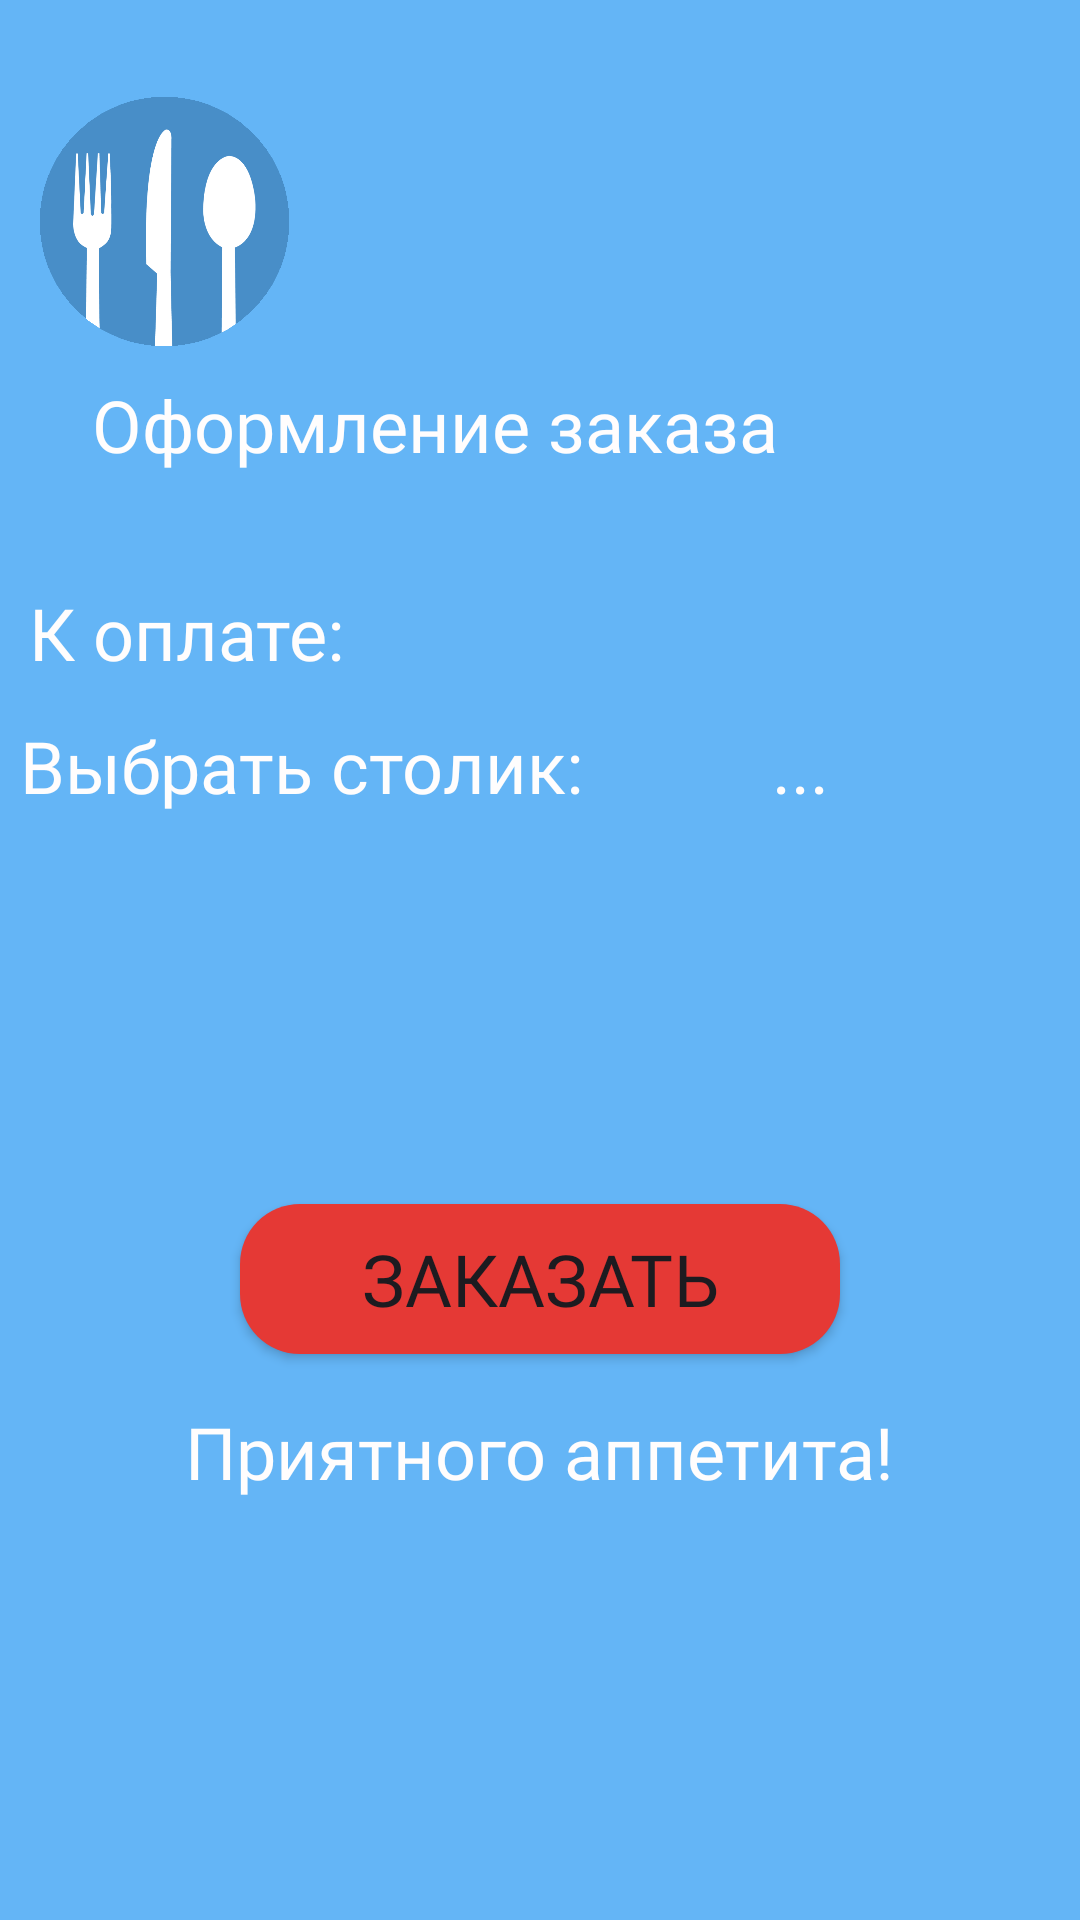

The Android layout XML behind this screen, and the referenced resources:
<!-- AndroidManifest.xml: application theme Theme.Stolovaya -->
<!-- res/layout/activity_main_oformlenie.xml -->
<?xml version="1.0" encoding="utf-8"?>
<androidx.constraintlayout.widget.ConstraintLayout xmlns:android="http://schemas.android.com/apk/res/android"
    xmlns:app="http://schemas.android.com/apk/res-auto"
    xmlns:tools="http://schemas.android.com/tools"
    android:id="@+id/main"
    android:layout_width="match_parent"
    android:layout_height="match_parent"
    android:background="#64B5F6"
    tools:context=".MainActivity_Oformlenie">


    <TextView
        android:id="@+id/textView22"
        android:layout_width="60dp"
        android:layout_height="32dp"
        android:layout_x="21dp"
        android:layout_y="283dp"
        android:clickable="true"
        android:contextClickable="true"
        android:cursorVisible="true"
        android:fontFamily="@font/montserrat_medium"
        android:gravity="left|center_vertical"
        android:text="..."
        android:textAlignment="center"
        android:textColor="#FFFDFD"
        android:textSize="24sp"
        app:layout_constraintBottom_toBottomOf="parent"
        app:layout_constraintEnd_toEndOf="parent"
        app:layout_constraintHorizontal_bias="0.0"
        app:layout_constraintStart_toEndOf="@+id/textView16"
        app:layout_constraintTop_toTopOf="parent"
        app:layout_constraintVertical_bias="0.393"
        tools:ignore="TouchTargetSizeCheck" />

    <TextView
        android:id="@+id/textView17"
        android:layout_width="300dp"
        android:layout_height="32dp"
        android:layout_x="21dp"
        android:layout_y="283dp"
        android:clickable="true"
        android:contextClickable="true"
        android:cursorVisible="true"
        android:fontFamily="@font/montserrat_medium"
        android:gravity="center_vertical|left"
        android:text="Приятного аппетита!"
        android:textAlignment="center"
        android:textColor="#FFFDFD"
        android:textSize="24sp"
        app:layout_constraintBottom_toBottomOf="parent"
        app:layout_constraintEnd_toEndOf="parent"
        app:layout_constraintHorizontal_bias="0.496"
        app:layout_constraintStart_toStartOf="parent"
        app:layout_constraintTop_toTopOf="parent"
        app:layout_constraintVertical_bias="0.769"
        tools:ignore="TouchTargetSizeCheck" />

    <Button
        android:id="@+id/saveButton3"
        android:layout_width="200dp"
        android:layout_height="50dp"
        android:layout_x="201dp"
        android:layout_y="77dp"
        android:background="@drawable/ripple_effect_btn_round"
        android:fontFamily="@font/montserrat_medium"
        android:text="Заказать"
        android:textAlignment="center"
        android:textSize="24sp"
        app:backgroundTint="@null"
        app:layout_constraintBottom_toBottomOf="parent"
        app:layout_constraintEnd_toEndOf="parent"
        app:layout_constraintHorizontal_bias="0.5"
        app:layout_constraintStart_toStartOf="parent"
        app:layout_constraintTop_toTopOf="parent"
        app:layout_constraintVertical_bias="0.680" />

    <TextView
        android:id="@+id/textView16"
        android:layout_width="230dp"
        android:layout_height="32dp"
        android:layout_x="21dp"
        android:layout_y="283dp"
        android:clickable="true"
        android:contextClickable="true"
        android:cursorVisible="true"
        android:fontFamily="@font/montserrat_medium"
        android:gravity="center_vertical|left"
        android:text="Выбрать столик:"
        android:textAlignment="textStart"
        android:textColor="#FFFDFD"
        android:textSize="24sp"
        app:layout_constraintBottom_toBottomOf="parent"
        app:layout_constraintEnd_toEndOf="parent"
        app:layout_constraintHorizontal_bias="0.050"
        app:layout_constraintStart_toStartOf="parent"
        app:layout_constraintTop_toTopOf="parent"
        app:layout_constraintVertical_bias="0.393"
        tools:ignore="TouchTargetSizeCheck" />

    <TextView
        android:id="@+id/textView15"
        android:layout_width="170dp"
        android:layout_height="32dp"
        android:layout_x="21dp"
        android:layout_y="283dp"
        android:clickable="true"
        android:contextClickable="true"
        android:cursorVisible="true"
        android:fontFamily="@font/montserrat_medium"
        android:gravity="center_vertical|left"
        android:text="К оплате:"
        android:textAlignment="textStart"
        android:textColor="#FFFDFD"
        android:textSize="24sp"
        app:layout_constraintBottom_toBottomOf="parent"
        app:layout_constraintEnd_toEndOf="parent"
        app:layout_constraintHorizontal_bias="0.050"
        app:layout_constraintStart_toStartOf="parent"
        app:layout_constraintTop_toTopOf="parent"
        app:layout_constraintVertical_bias="0.320"
        tools:ignore="TouchTargetSizeCheck" />

    <TextView
        android:id="@+id/textView14"
        android:layout_width="124dp"
        android:layout_height="32dp"
        android:layout_x="21dp"
        android:layout_y="283dp"
        android:clickable="true"
        android:contextClickable="true"
        android:cursorVisible="true"
        android:fontFamily="@font/montserrat_medium"
        android:gravity="center_vertical|left"
        android:textAlignment="textStart"
        android:textColor="#FFFDFD"
        android:textSize="24sp"
        app:layout_constraintBottom_toBottomOf="parent"
        app:layout_constraintEnd_toEndOf="parent"
        app:layout_constraintHorizontal_bias="0.0"
        app:layout_constraintStart_toEndOf="@+id/textView15"
        app:layout_constraintTop_toTopOf="parent"
        app:layout_constraintVertical_bias="0.32"
        tools:ignore="TouchTargetSizeCheck" />

    <TextView
        android:id="@+id/textView13"
        android:layout_width="282dp"
        android:layout_height="32dp"
        android:layout_x="21dp"
        android:layout_y="283dp"
        android:clickable="true"
        android:contextClickable="true"
        android:cursorVisible="true"
        android:fontFamily="@font/montserrat_medium"
        android:gravity="center_vertical|left"
        android:text="Оформление заказа"
        android:textAlignment="center"
        android:textColor="#FFFDFD"
        android:textSize="24sp"
        app:layout_constraintBottom_toBottomOf="parent"
        app:layout_constraintEnd_toEndOf="parent"
        app:layout_constraintHorizontal_bias="0.050"
        app:layout_constraintStart_toStartOf="parent"
        app:layout_constraintTop_toTopOf="parent"
        app:layout_constraintVertical_bias="0.206"
        tools:ignore="TouchTargetSizeCheck" />

    <ImageView
        android:id="@+id/imageView26"
        android:layout_width="191dp"
        android:layout_height="54dp"
        android:layout_x="106dp"
        android:layout_y="777dp"
        app:layout_constraintBottom_toBottomOf="parent"
        app:layout_constraintEnd_toEndOf="parent"
        app:layout_constraintStart_toStartOf="parent"
        app:layout_constraintTop_toTopOf="parent"
        app:layout_constraintVertical_bias="0.923"
        app:srcCompat="@drawable/sibsiu_logo_main" />

    <ImageView
        android:id="@+id/logoBack"
        android:layout_width="83dp"
        android:layout_height="83dp"
        android:layout_x="21dp"
        android:layout_y="63dp"
        app:layout_constraintBottom_toBottomOf="parent"
        app:layout_constraintEnd_toEndOf="parent"
        app:layout_constraintHorizontal_bias="0.048"
        app:layout_constraintStart_toStartOf="parent"
        app:layout_constraintTop_toTopOf="parent"
        app:layout_constraintVertical_bias="0.058"
        app:srcCompat="@drawable/mask_group" />
</androidx.constraintlayout.widget.ConstraintLayout>
<!-- resources referenced by this layout -->
<resources>
  <!-- drawable mask_group: png bitmap (drawable, 27285 bytes) -->
  <!-- drawable ripple_effect_btn_round (drawable) -->
  <?xml version="1.0" encoding="utf-8"?>
  <ripple xmlns:android="http://schemas.android.com/apk/res/android"
      android:color="?attr/colorControlHighlight">
      <item android:drawable="@drawable/button_navhod" />
  </ripple>
  <style name="Theme.Stolovaya" parent="Base.Theme.Stolovaya" />
  <!-- drawable button_navhod (drawable) -->
  <?xml version="1.0" encoding="utf-8"?>
  <shape xmlns:android="http://schemas.android.com/apk/res/android"
      android:shape="rectangle">
      <corners android:radius="20dp" />
      <solid android:color="@color/my_button_color" />
  </shape>
  <style name="Base.Theme.Stolovaya" parent="Theme.Material3.DayNight.NoActionBar">
          
          
      </style>
  <color name="my_button_color">#E53935</color>
</resources>
